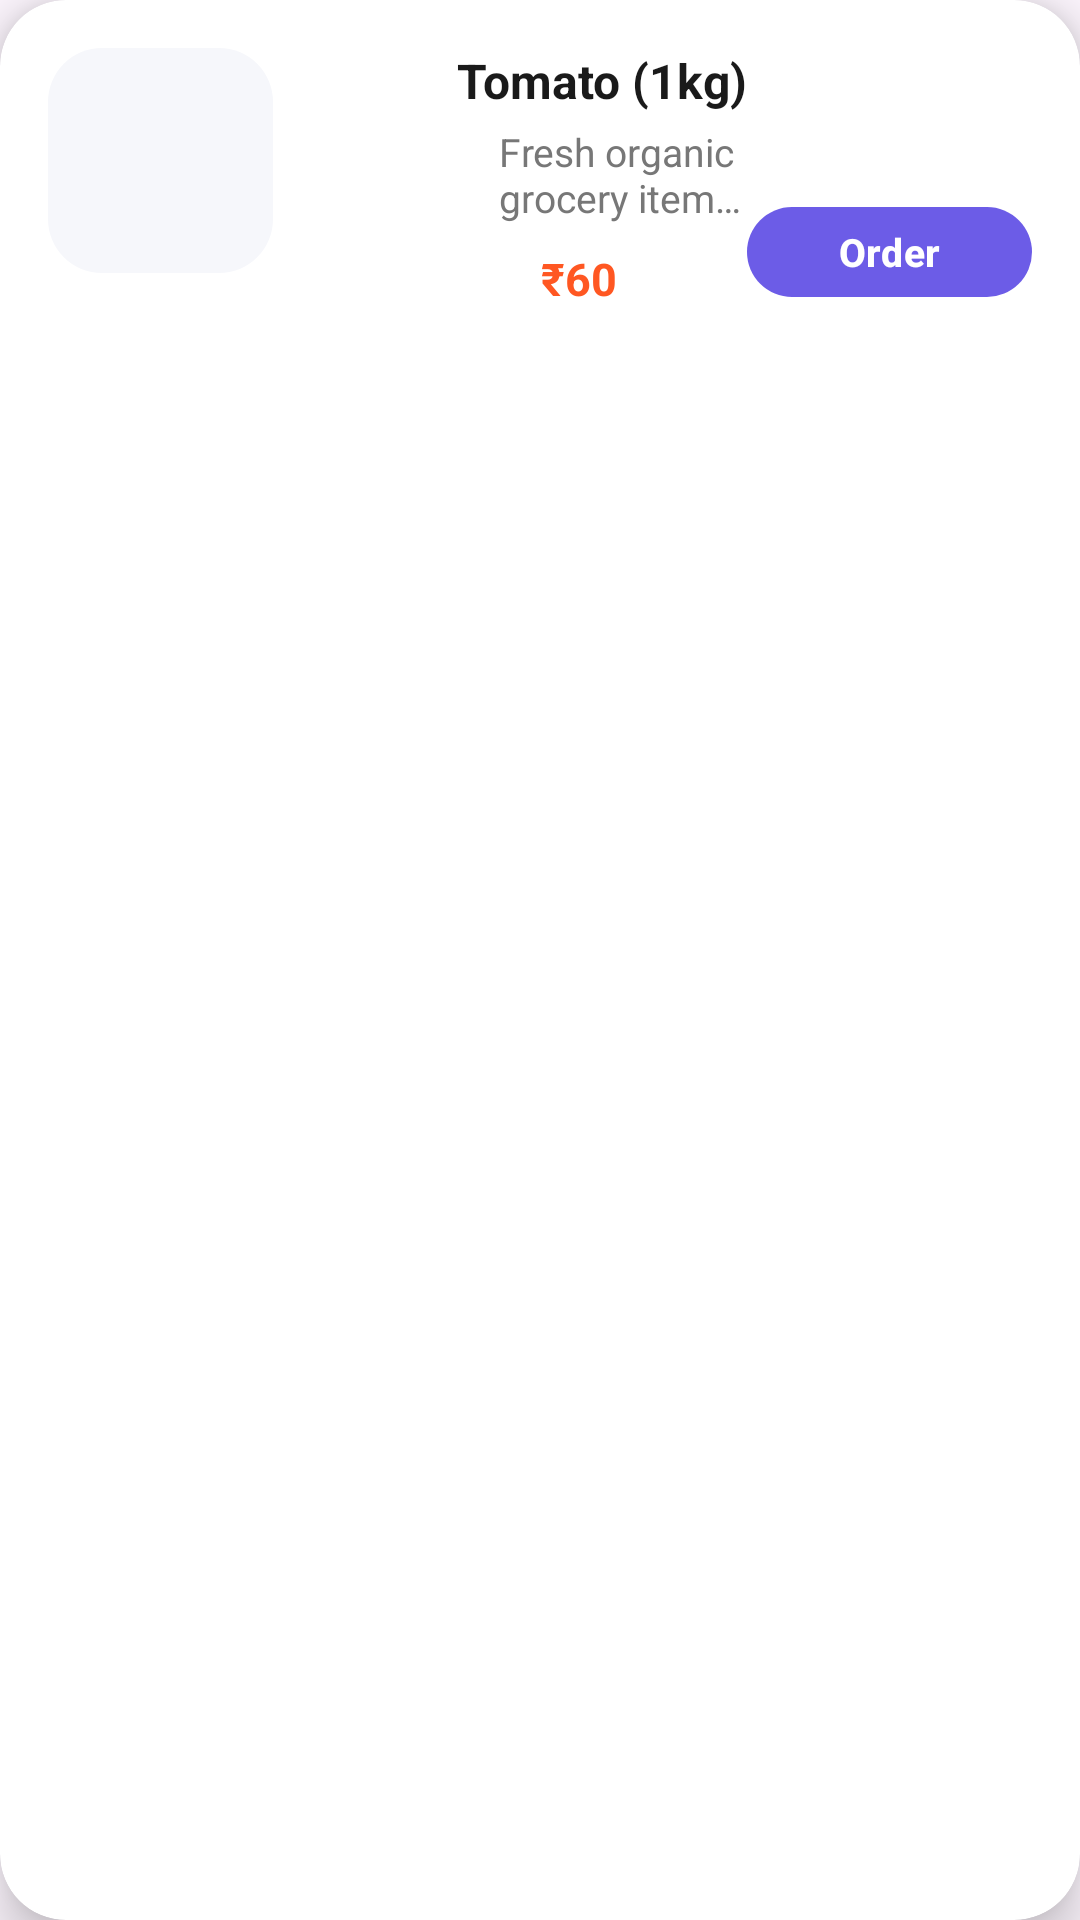

The Android layout XML behind this screen, and the referenced resources:
<!-- AndroidManifest.xml: application theme Theme.MiniProject -->
<!-- res/layout/popular_item.xml -->
<?xml version="1.0" encoding="utf-8"?>
<com.google.android.material.card.MaterialCardView
    xmlns:android="http://schemas.android.com/apk/res/android"
    xmlns:app="http://schemas.android.com/apk/res-auto"
    xmlns:tools="http://schemas.android.com/tools"
    android:layout_width="match_parent"
    android:layout_height="wrap_content"
    android:layout_marginBottom="16dp"
    app:cardCornerRadius="22dp"
    app:cardElevation="10dp"
    app:strokeWidth="0dp"
    android:layout_marginStart="12dp"
    android:layout_marginEnd="16dp"
    android:backgroundTint="@android:color/white">

    <androidx.constraintlayout.widget.ConstraintLayout
        android:layout_width="match_parent"
        android:layout_height="wrap_content"
        android:padding="16dp">

        
        <LinearLayout
            android:layout_width="match_parent"
            android:layout_height="match_parent"
            android:orientation="vertical">

            <ImageView
                android:id="@+id/imageView5"
                android:layout_width="75dp"
                android:layout_height="75dp"
                android:background="@drawable/addtocartshape"
                android:padding="8dp"
                android:scaleType="centerCrop" />
        </LinearLayout>

        
        <TextView
            android:id="@+id/foodNamePopuler"
            android:layout_width="0dp"
            android:layout_height="wrap_content"
            android:layout_marginStart="8dp"
            android:text="Tomato (1kg)"
            android:textColor="#1A1A1A"
            android:textSize="16sp"
            android:textStyle="bold"
            app:layout_constraintEnd_toStartOf="@id/btnOrder"
            app:layout_constraintStart_toEndOf="@id/imageView5"
            app:layout_constraintTop_toTopOf="@id/imageView5" />

        
        <TextView
            android:id="@+id/textViewDesc"
            android:layout_width="0dp"
            android:layout_height="wrap_content"
            android:layout_marginStart="14dp"
            android:layout_marginTop="4dp"
            android:ellipsize="end"
            android:maxLines="2"
            android:text="Fresh organic grocery item directly from farm."
            android:textColor="#777777"
            android:textSize="13sp"
            app:layout_constraintEnd_toStartOf="@id/btnOrder"
            app:layout_constraintStart_toStartOf="@id/foodNamePopuler"
            app:layout_constraintTop_toBottomOf="@id/foodNamePopuler" />

        
        <TextView
            android:id="@+id/PricePopuar"
            android:layout_width="wrap_content"
            android:layout_height="wrap_content"
            android:layout_marginStart="14dp"
            android:layout_marginTop="8dp"
            android:text="₹60"
            android:textColor="#FF5722"
            android:textSize="15sp"
            android:textStyle="bold"
            app:layout_constraintStart_toStartOf="@id/textViewDesc"
            app:layout_constraintTop_toBottomOf="@id/textViewDesc" />

        
        <com.google.android.material.button.MaterialButton
            android:id="@+id/btnOrder"
            android:layout_width="95dp"
            android:layout_height="38dp"
            android:text="Order"
            android:textAllCaps="false"
            android:textColor="@android:color/white"
            android:textSize="13sp"
            android:textStyle="bold"
            app:backgroundTint="#6C5CE7"
            app:cornerRadius="22dp"
            app:layout_constraintBottom_toBottomOf="parent"
            app:layout_constraintEnd_toEndOf="parent" />

    </androidx.constraintlayout.widget.ConstraintLayout>
</com.google.android.material.card.MaterialCardView>
<!-- resources referenced by this layout -->
<resources>
  <!-- drawable addtocartshape (drawable) -->
  <shape xmlns:android="http://schemas.android.com/apk/res/android">
      <corners android:radius="18dp"/>
      <solid android:color="#F6F7FB"/>
  </shape>
  <style name="Theme.MiniProject" parent="Base.Theme.MiniProject" />
  <style name="Base.Theme.MiniProject" parent="Theme.Material3.DayNight.NoActionBar">
          
          <item name="android:windowActivityTransitions">true</item>
          <item name="android:windowAnimationStyle">@style/WindowAnimations</item>
  
          <item name="bottomNavigationStyle">@style/Widget.App.BottomNavigationView</item>
      </style>
  <style name="WindowAnimations">
          <item name="android:activityOpenEnterAnimation">@anim/slide_in_right</item>
          <item name="android:activityOpenExitAnimation">@anim/slide_out_left</item>
          <item name="android:activityCloseEnterAnimation">@anim/fade_in</item>
          <item name="android:activityCloseExitAnimation">@anim/fade_out</item>
      </style>
  <style name="Widget.App.BottomNavigationView" parent="Widget.Material3.BottomNavigationView">
          <item name="itemActiveIndicatorStyle">@style/App.Custom.Indicator</item>
      </style>
  <style name="App.Custom.Indicator" parent="Widget.Material3.BottomNavigationView.ActiveIndicator">
          
          <item name="android:width">45dp</item>
          <item name="android:height">45dp</item>
  
          
          <item name="android:color">@color/theme_orange</item>
          <item name="shapeAppearance">@style/ShapeAppearance.RoundedRect</item>
      </style>
  <color name="theme_orange">#fd6c02</color>
  <style name="ShapeAppearance.RoundedRect" parent="">
          <item name="cornerFamily">rounded</item>
          <item name="cornerSize">50%</item> 
      </style>
</resources>
